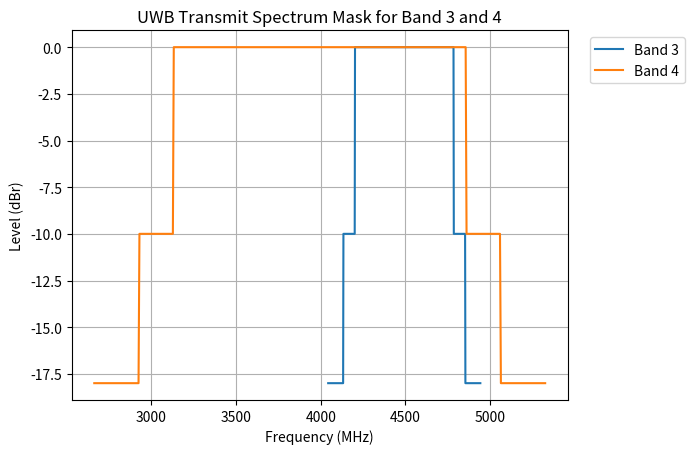

Source code (Python): (Note: this script raises an exception after producing the figure.)
import matplotlib.pyplot as plt
import numpy as np

def spectrum_mask(f, f_center, bandwidth):
    mask = np.piecewise(f,
                        [((f >= f_center - 0.8 * bandwidth) & (f < f_center - 0.65 * bandwidth)) |
                         ((f > f_center + 0.65 * bandwidth) & (f <= f_center + 0.8 * bandwidth)),
                         (f >= f_center - 0.65 * bandwidth) & (f <= f_center + 0.65 * bandwidth)],
                        [-10, 0, -18])
    return mask

# Given values
center_freq_band3 = 4492.8  # MHz
bandwidth_band3 = 449.2  # MHz

center_freq_band4 = 3993.6  # MHz
bandwidth_band4 = 1331.2  # MHz

# Frequency ranges
f_band3 = np.linspace(center_freq_band3 - bandwidth_band3, center_freq_band3 + bandwidth_band3, 500)
f_band4 = np.linspace(center_freq_band4 - bandwidth_band4, center_freq_band4 + bandwidth_band4, 500)

# Spectrum mask levels
mask_level_band3 = spectrum_mask(f_band3, center_freq_band3, bandwidth_band3)
mask_level_band4 = spectrum_mask(f_band4, center_freq_band4, bandwidth_band4)

# Create the plot
plt.figure()
plt.plot(f_band3, mask_level_band3, label='Band 3')
plt.plot(f_band4, mask_level_band4, label='Band 4')
plt.title('UWB Transmit Spectrum Mask for Band 3 and 4')
plt.xlabel('Frequency (MHz)')
plt.ylabel('Level (dBr)')
plt.legend(loc='upper right', bbox_to_anchor=(1.25, 1.0))  # Adjusted legend position
plt.grid(True)
plt.savefig('../figure/spectrum_mask.png')
plt.show()
